Photos from the image-classification dataset "risk_dataset_aug" in the GitHub repository YouYoungJeong/image_detecting. Its 3 classes are: risk level 0 safe, risk level 1 low, risk level 2 high.

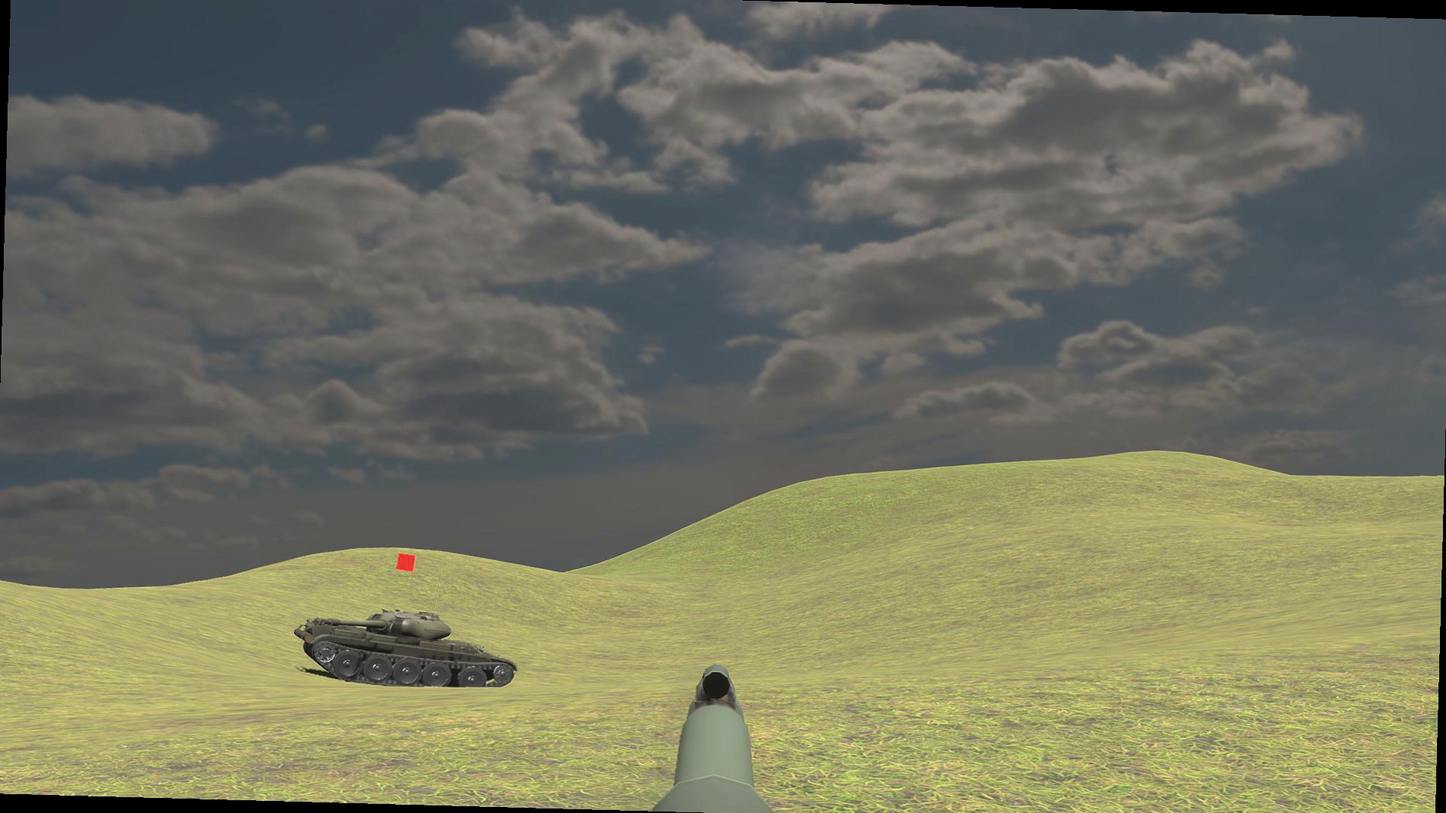
Label: risk level 2 high

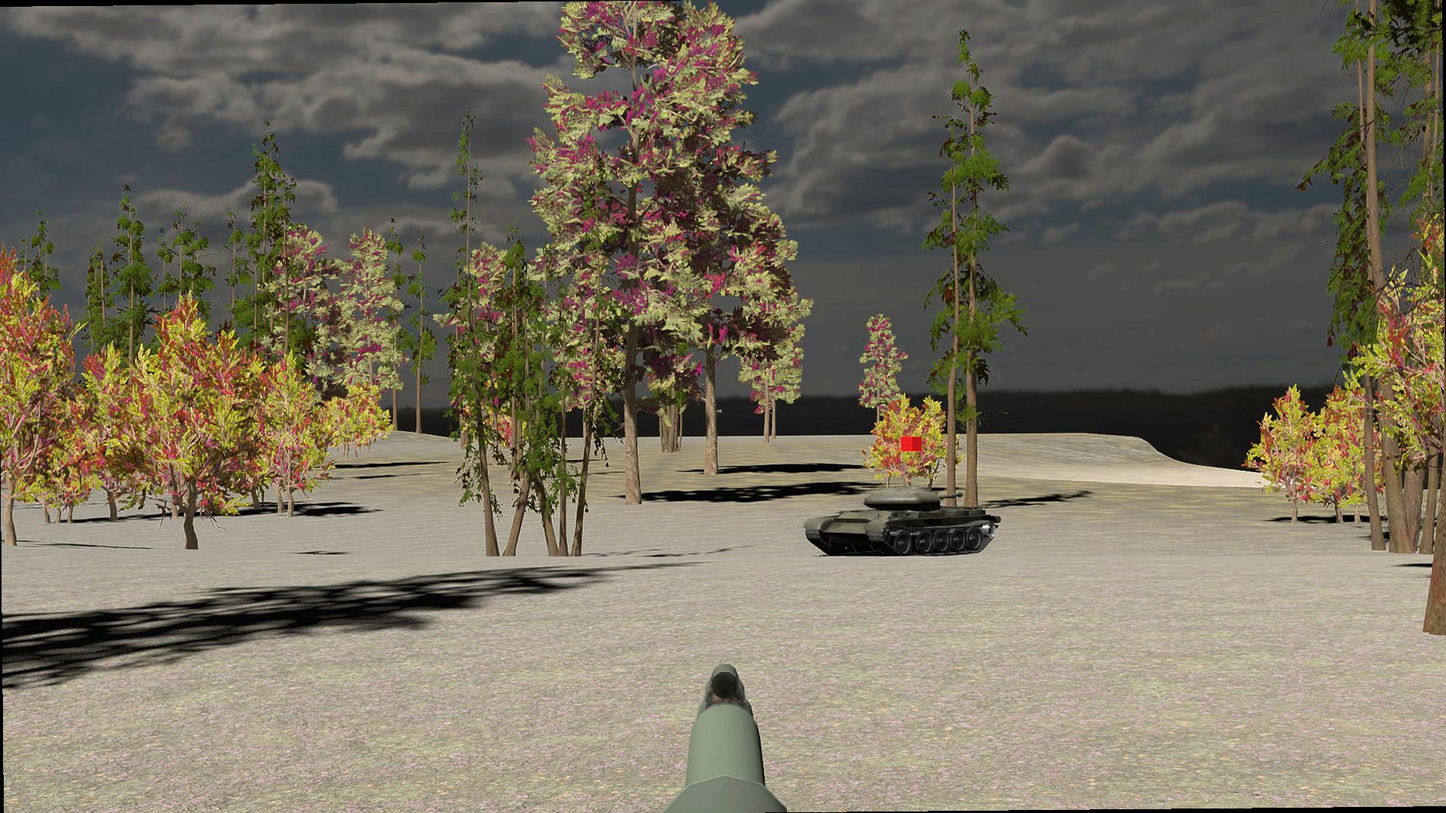
Label: risk level 0 safe

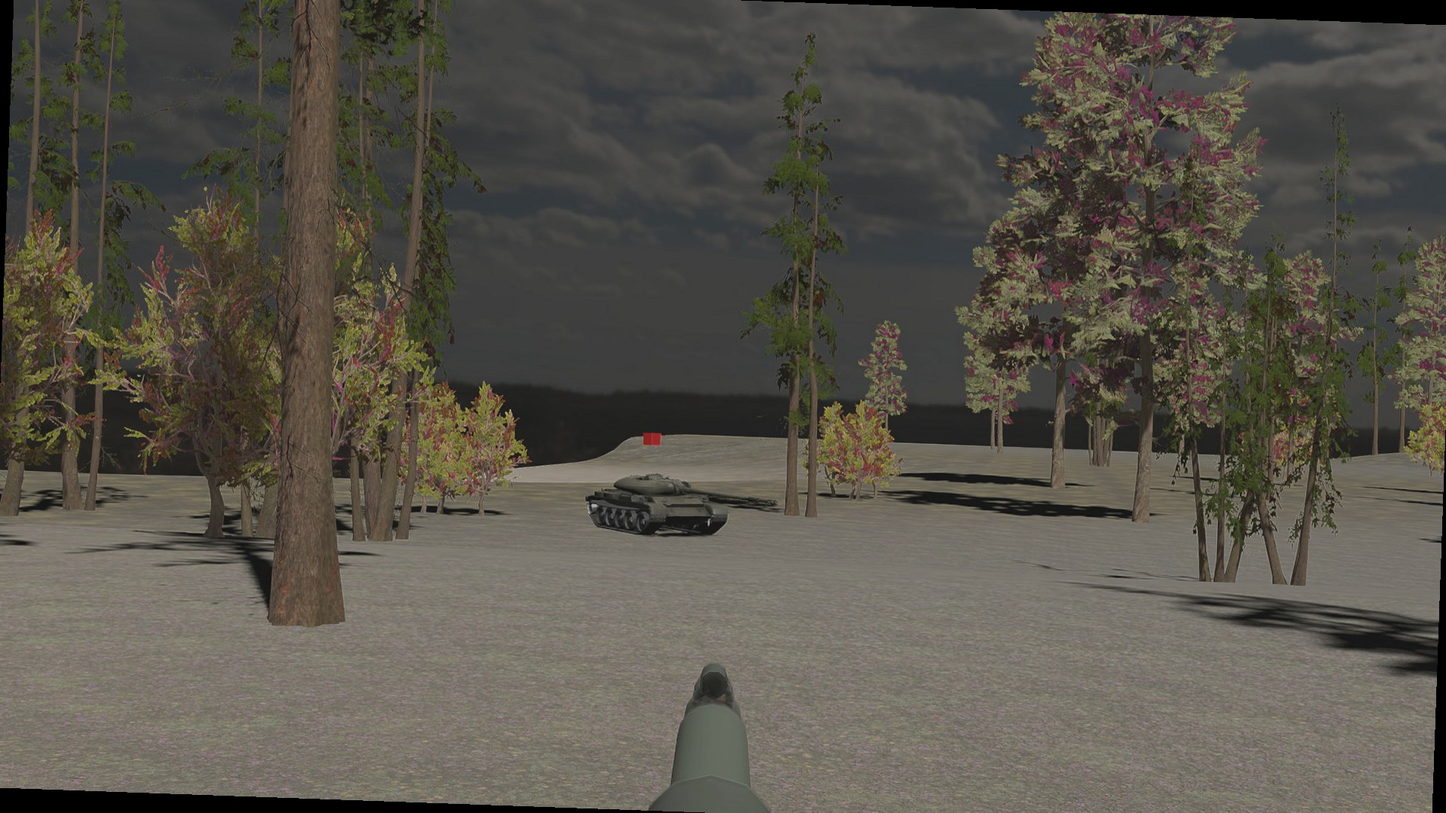
Label: risk level 2 high

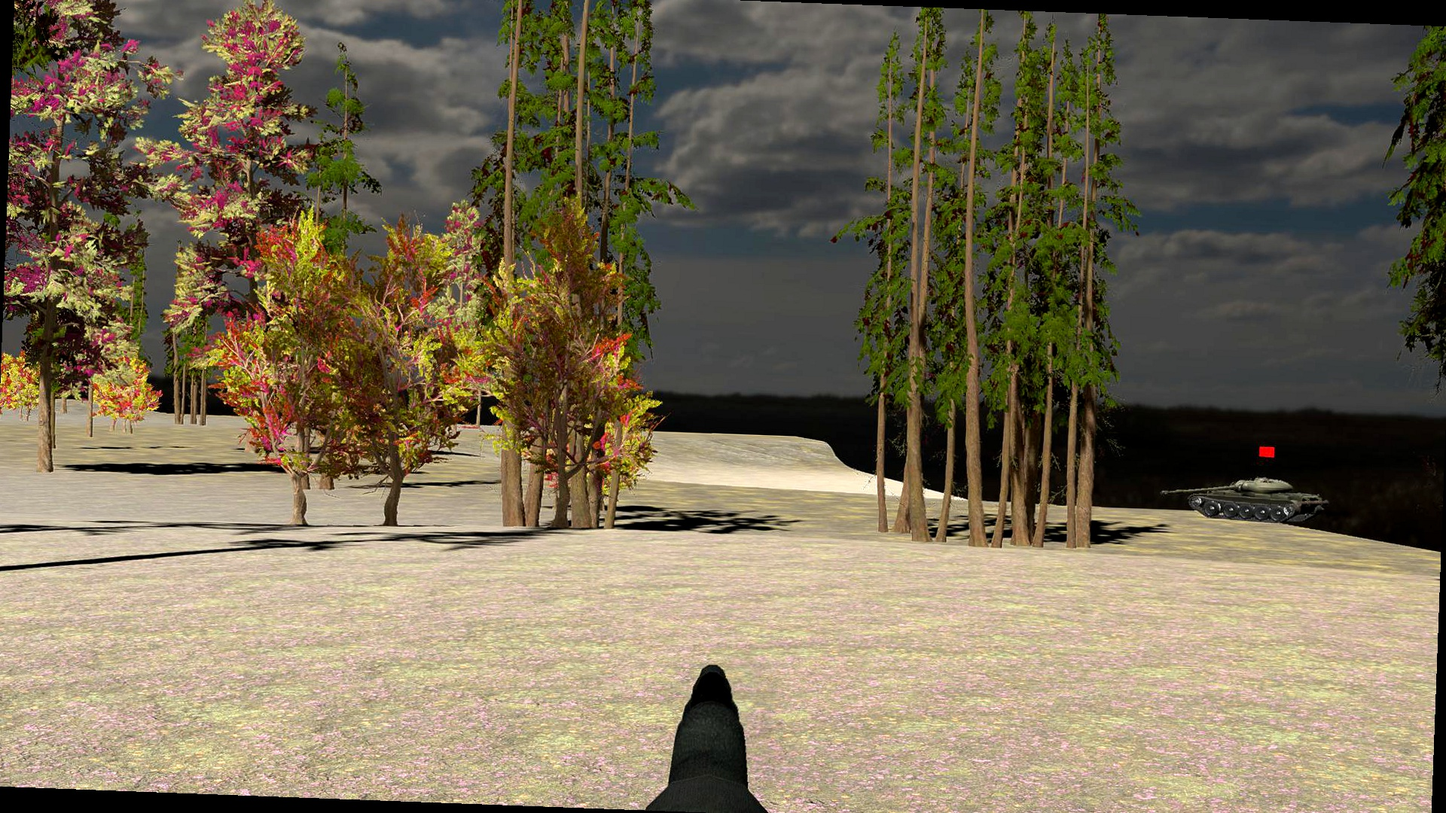
Label: risk level 1 low

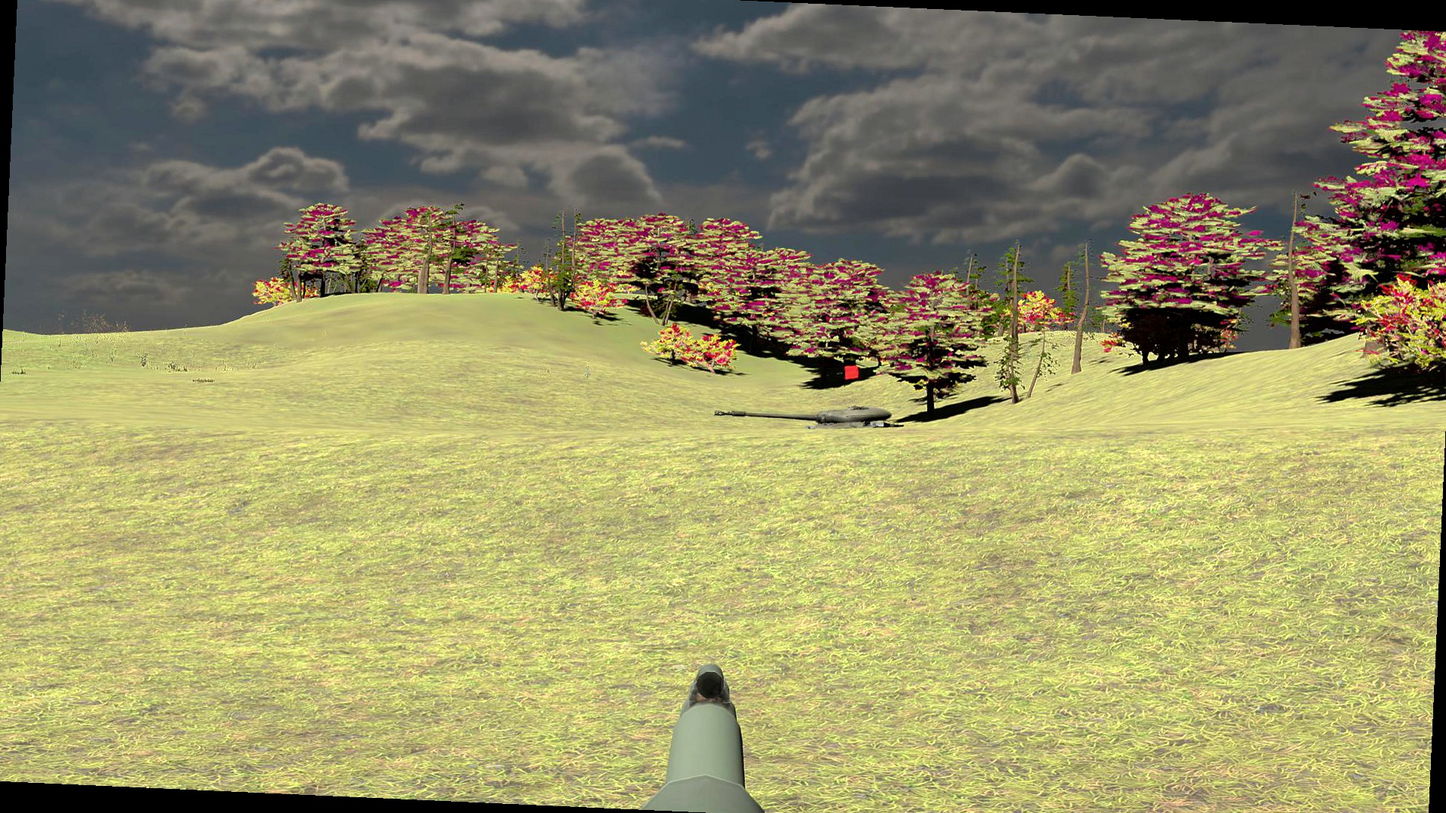
Label: risk level 1 low

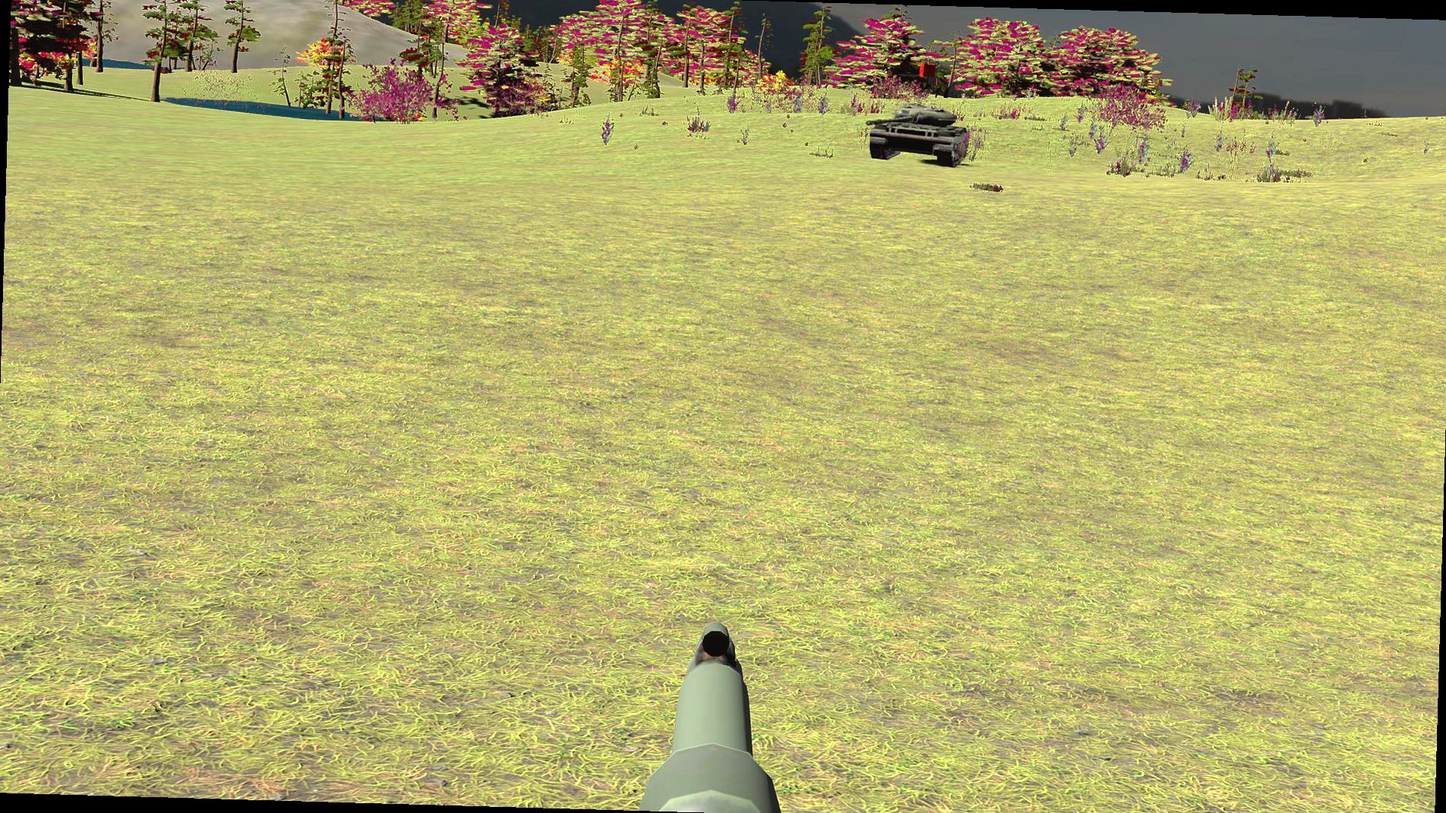
Label: risk level 2 high
